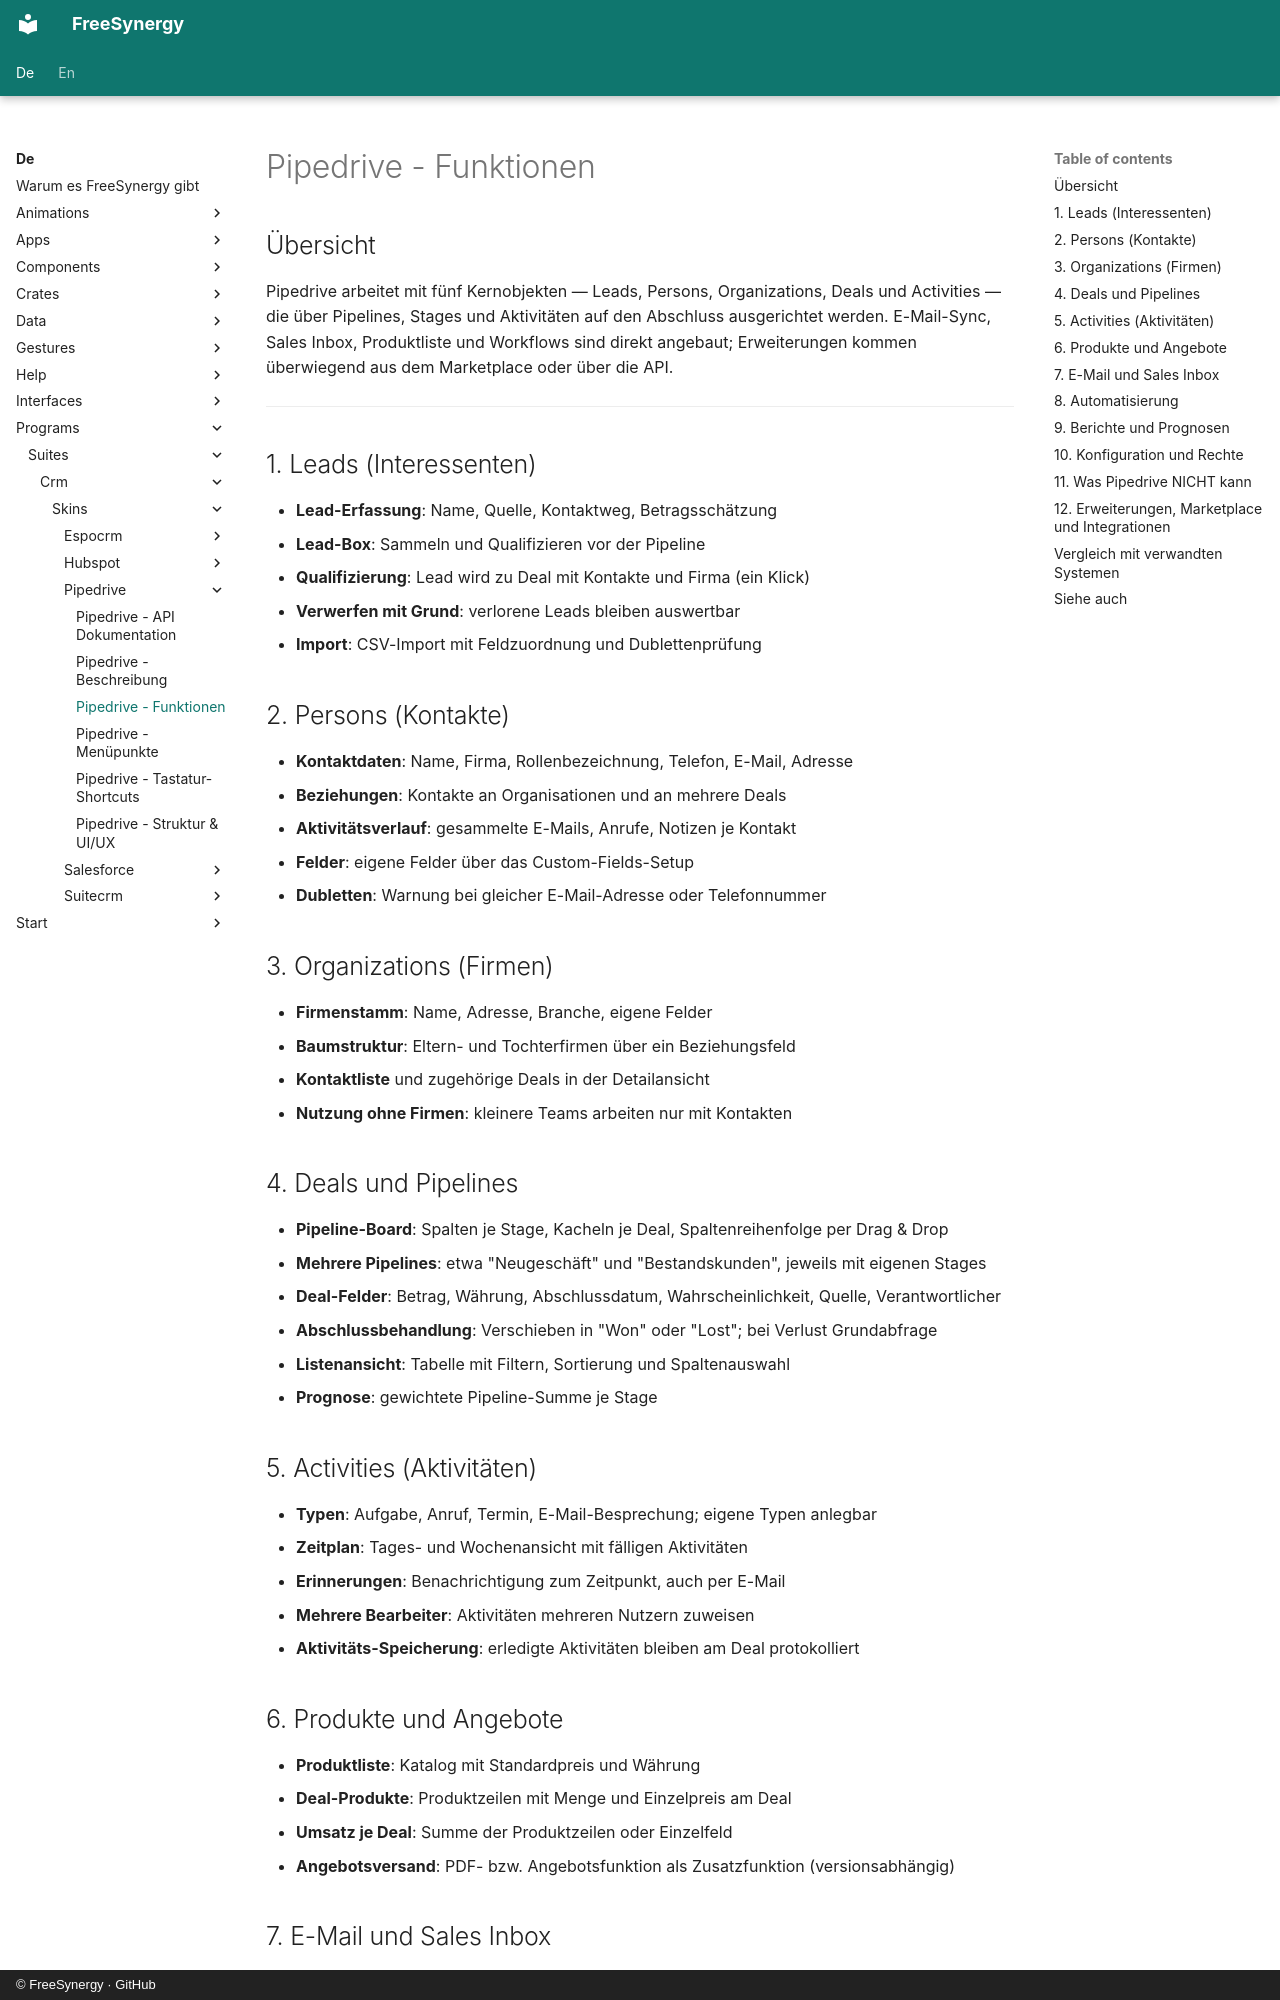

repository: FreeSynergy/fs-documentation · page: de/programs/suites/crm/skins/pipedrive/features/index.html · generator: mkdocs · copyright: © FreeSynergy · GitHub

# Pipedrive - Funktionen

## Übersicht

Pipedrive arbeitet mit fünf Kernobjekten — Leads, Persons, Organizations, Deals und Activities — die über Pipelines, Stages und Aktivitäten auf den Abschluss ausgerichtet werden. E-Mail-Sync, Sales Inbox, Produktliste und Workflows sind direkt angebaut; Erweiterungen kommen überwiegend aus dem Marketplace oder über die API.

---

## 1. Leads (Interessenten)

- **Lead-Erfassung**: Name, Quelle, Kontaktweg, Betragsschätzung
- **Lead-Box**: Sammeln und Qualifizieren vor der Pipeline
- **Qualifizierung**: Lead wird zu Deal mit Kontakte und Firma (ein Klick)
- **Verwerfen mit Grund**: verlorene Leads bleiben auswertbar
- **Import**: CSV-Import mit Feldzuordnung und Dublettenprüfung

## 2. Persons (Kontakte)

- **Kontaktdaten**: Name, Firma, Rollenbezeichnung, Telefon, E-Mail, Adresse
- **Beziehungen**: Kontakte an Organisationen und an mehrere Deals
- **Aktivitätsverlauf**: gesammelte E-Mails, Anrufe, Notizen je Kontakt
- **Felder**: eigene Felder über das Custom-Fields-Setup
- **Dubletten**: Warnung bei gleicher E-Mail-Adresse oder Telefonnummer

## 3. Organizations (Firmen)

- **Firmenstamm**: Name, Adresse, Branche, eigene Felder
- **Baumstruktur**: Eltern- und Tochterfirmen über ein Beziehungsfeld
- **Kontaktliste** und zugehörige Deals in der Detailansicht
- **Nutzung ohne Firmen**: kleinere Teams arbeiten nur mit Kontakten

## 4. Deals und Pipelines

- **Pipeline-Board**: Spalten je Stage, Kacheln je Deal, Spaltenreihenfolge per Drag & Drop
- **Mehrere Pipelines**: etwa "Neugeschäft" und "Bestandskunden", jeweils mit eigenen Stages
- **Deal-Felder**: Betrag, Währung, Abschlussdatum, Wahrscheinlichkeit, Quelle, Verantwortlicher
- **Abschlussbehandlung**: Verschieben in "Won" oder "Lost"; bei Verlust Grundabfrage
- **Listenansicht**: Tabelle mit Filtern, Sortierung und Spaltenauswahl
- **Prognose**: gewichtete Pipeline-Summe je Stage

## 5. Activities (Aktivitäten)

- **Typen**: Aufgabe, Anruf, Termin, E-Mail-Besprechung; eigene Typen anlegbar
- **Zeitplan**: Tages- und Wochenansicht mit fälligen Aktivitäten
- **Erinnerungen**: Benachrichtigung zum Zeitpunkt, auch per E-Mail
- **Mehrere Bearbeiter**: Aktivitäten mehreren Nutzern zuweisen
- **Aktivitäts-Speicherung**: erledigte Aktivitäten bleiben am Deal protokolliert

## 6. Produkte und Angebote

- **Produktliste**: Katalog mit Standardpreis und Währung
- **Deal-Produkte**: Produktzeilen mit Menge und Einzelpreis am Deal
- **Umsatz je Deal**: Summe der Produktzeilen oder Einzelfeld
- **Angebotsversand**: PDF- bzw. Angebotsfunktion als Zusatzfunktion (versionsabhängig)
